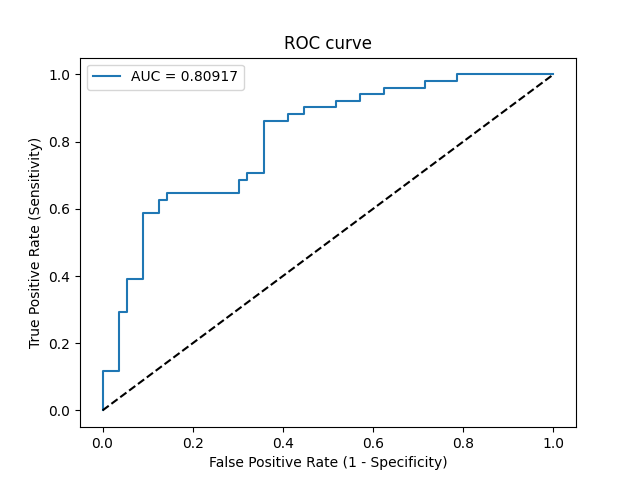

The data file committed next to this chart (first rows):
Threshold, Sensitivity, Specificity, NPV, PPV
inf, 0.0, 1.0, 0.5234, 0
0.4942, 0.01961, 1.0, 0.5283, 1.0
0.4774, 0.1176, 1.0, 0.5545, 1.0
0.4757, 0.1176, 0.9643, 0.5455, 0.75
0.4647, 0.2941, 0.9643, 0.6, 0.8824
0.4626, 0.2941, 0.9464, 0.5955, 0.8333
0.4576, 0.3922, 0.9464, 0.631, 0.8696
0.457, 0.3922, 0.9107, 0.622, 0.8
0.4419, 0.5882, 0.9107, 0.7083, 0.8571
0.438, 0.5882, 0.875, 0.7, 0.8108
0.4364, 0.6275, 0.875, 0.7206, 0.8205
0.4363, 0.6275, 0.8571, 0.7164, 0.8
0.4362, 0.6471, 0.8571, 0.7273, 0.8049
0.4197, 0.6471, 0.6964, 0.6842, 0.66
0.4185, 0.6863, 0.6964, 0.7091, 0.6731
0.4154, 0.6863, 0.6786, 0.7037, 0.6604
0.4144, 0.7059, 0.6786, 0.717, 0.6667
0.4125, 0.7059, 0.6429, 0.7059, 0.6429
0.4053, 0.8627, 0.6429, 0.8372, 0.6875
0.3926, 0.8627, 0.5893, 0.825, 0.6567
0.3908, 0.8824, 0.5893, 0.8462, 0.6618
0.3838, 0.8824, 0.5536, 0.8378, 0.6429
0.3746, 0.902, 0.5536, 0.8611, 0.6479
0.3635, 0.902, 0.4821, 0.8438, 0.6133
0.3562, 0.9216, 0.4821, 0.871, 0.6184
0.3457, 0.9216, 0.4286, 0.8571, 0.5949
0.3432, 0.9412, 0.4286, 0.8889, 0.6
0.2814, 0.9412, 0.375, 0.875, 0.5783
0.2799, 0.9608, 0.375, 0.913, 0.5833
0.2164, 0.9608, 0.2857, 0.8889, 0.5506
0.214, 0.9804, 0.2857, 0.9412, 0.5556
0.1884, 0.9804, 0.2143, 0.9231, 0.5319
0.1757, 1.0, 0.2143, 1.0, 0.5368
0.0005822, 1.0, 0.0, 0, 0.4766
